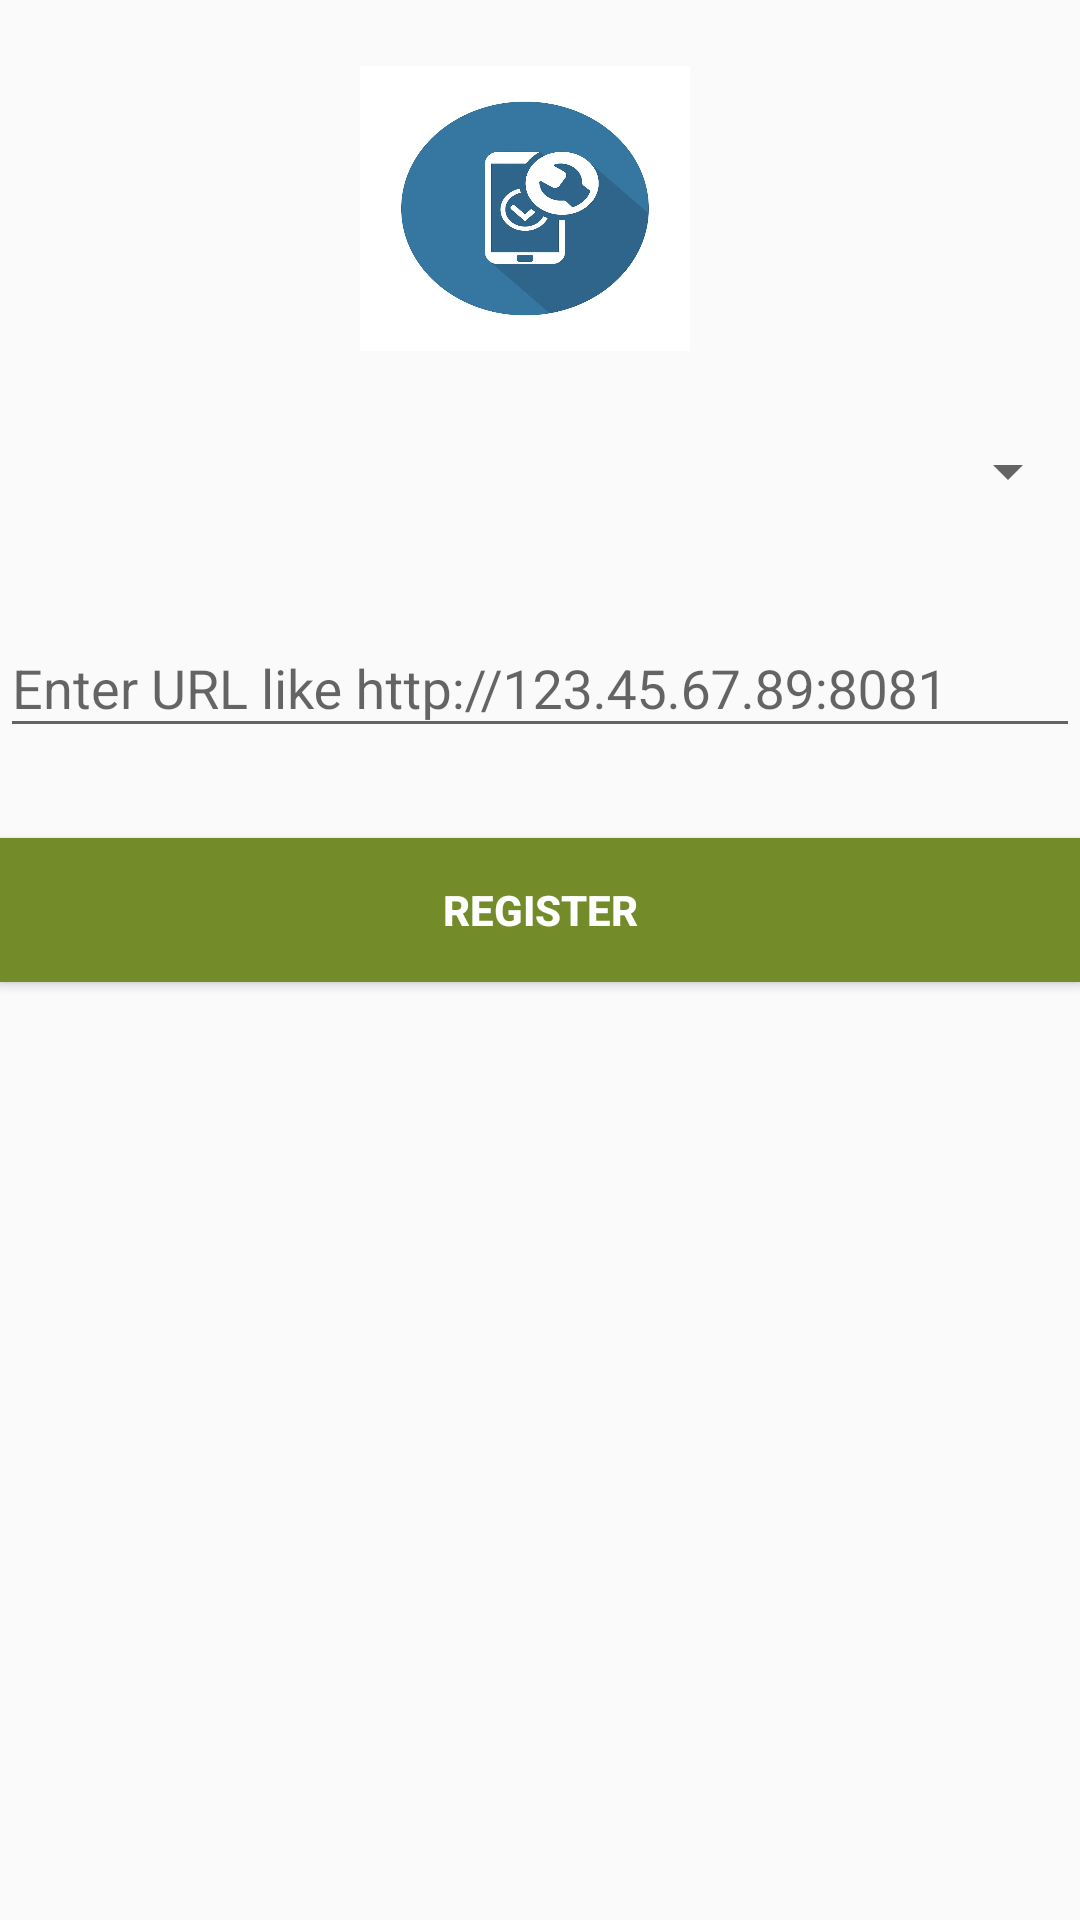

Android layout source for this screen:
<!-- AndroidManifest.xml: application theme AppTheme -->
<!-- res/layout/activity_registration.xml -->
<?xml version="1.0" encoding="utf-8"?>
<LinearLayout xmlns:android="http://schemas.android.com/apk/res/android"
    xmlns:app="http://schemas.android.com/apk/res-auto"
    xmlns:tools="http://schemas.android.com/tools"
    android:layout_width="match_parent"
    android:layout_height="match_parent"
    android:id="@+id/layout_login"
    android:clickable="true"
    android:focusableInTouchMode="true"
    tools:context="trd.ams.activity.RegistrationActivity"
    android:orientation="vertical"
    android:layout_margin="16dp">
       
    <ImageView
        android:layout_width="110dp"
        android:layout_height="95dp"
        android:layout_marginLeft="120dp"
        android:layout_marginTop="22dp"
        android:background="@drawable/imei">

    </ImageView>


    <Spinner
    android:layout_width="match_parent"
    android:layout_height="40dp"
    android:id="@+id/spIMEI"
        android:layout_marginTop="20dp"
        android:layout_marginBottom="20dp">

    </Spinner>





    <android.support.design.widget.TextInputLayout
        android:layout_width="match_parent"
        android:layout_height="wrap_content">

        <android.support.design.widget.TextInputEditText
            android:id="@+id/et_url"
            android:layout_width="match_parent"
            android:layout_height="wrap_content"
            android:layout_marginBottom="15dp"
            android:hint="Enter URL like http://123.45.67.89:8081"
            android:inputType="textUri"
            android:maxLines="1"
            android:singleLine="true" />
    </android.support.design.widget.TextInputLayout>


    <Button
        android:id="@+id/btnSubmit"
        android:layout_width="match_parent"
        android:layout_height="wrap_content"
        android:layout_gravity="center"
        android:layout_marginTop="15dp"
        android:background="#738b28"
        android:text="@string/register"
        android:textColor="#FFF"
        android:textStyle="bold" />


<TextView
    android:id="@+id/infobox"
    android:layout_width="match_parent"
    android:layout_height="wrap_content"
    />


</LinearLayout>
<!-- resources referenced by this layout -->
<resources>
  <!-- drawable imei: jpg bitmap (drawable, 62703 bytes) -->
  <string name="register">Register</string>
  <style name="AppTheme" parent="Theme.AppCompat.Light.DarkActionBar">
          
          <item name="colorPrimary">@color/colorPrimary</item>
          <item name="colorPrimaryDark">@color/colorPrimaryDark</item>
          <item name="colorAccent">@color/colorAccent</item>
          <item name="windowNoTitle">true</item>
          <item name="windowActionBar">false</item>
          <item name="android:windowFullscreen">true</item>
          <item name="android:windowContentOverlay">@null</item>
          <item name="android:windowActionBarOverlay">true</item>
  
  
      </style>
  <color name="colorPrimary">#3F51B5</color>
  <color name="colorPrimaryDark">#303F9F</color>
  <color name="colorAccent">#FF4081</color>
</resources>
